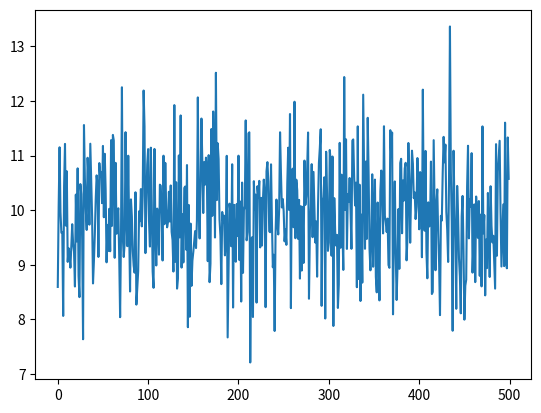

Source code (Python):
import numpy as np
from numpy.random import randn
import matplotlib.pyplot as plt

xs = range(500)
ys = randn(500)*1. + 10.
plt.plot(xs, ys)

print(f'Mean of readings is {np.mean(ys):.3f}')
plt.show()